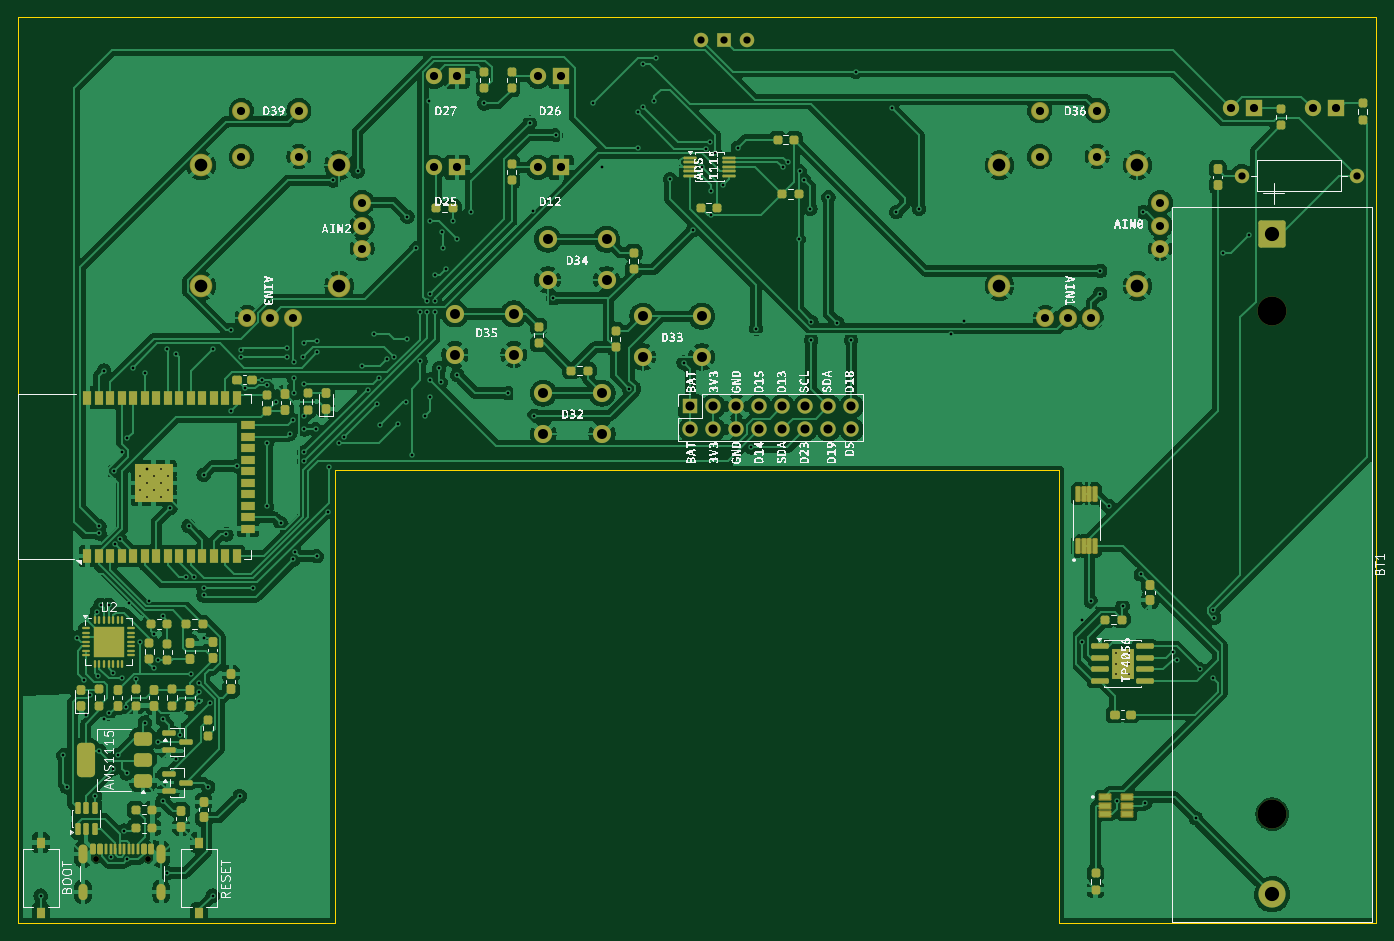
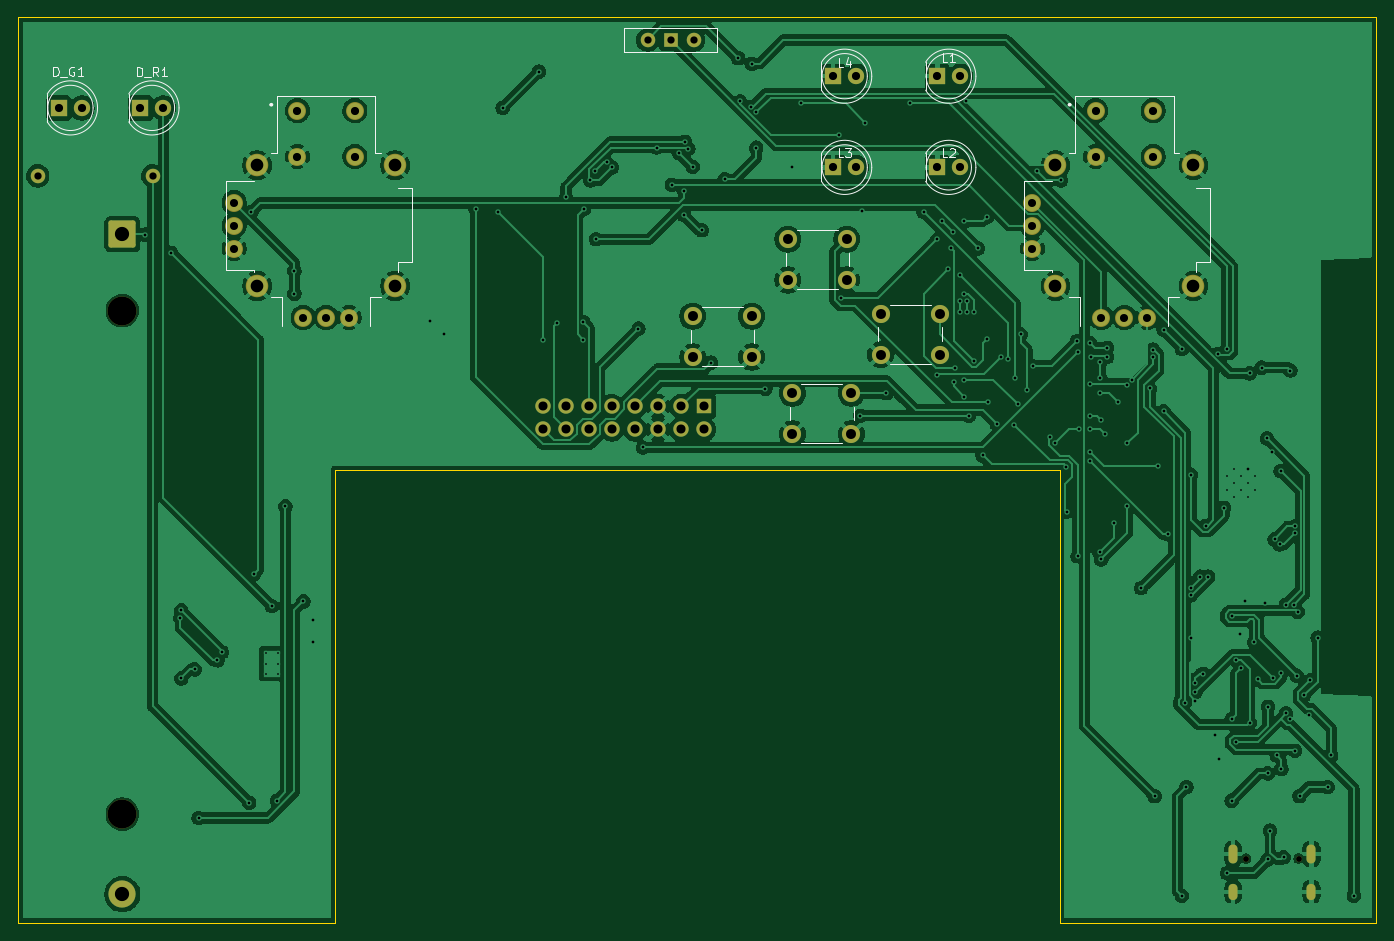
Circuit board: 11 layer files. Board 150.0 x 100.0 mm.
- bottom_copper: ESP32 TX Board-B_Cu.gbr (278490 bytes)
- bottom_mask: ESP32 TX Board-B_Mask.gbr (4081 bytes)
- paste: ESP32 TX Board-B_Paste.gbr (459 bytes)
- bottom_silk: ESP32 TX Board-B_Silkscreen.gbr (10889 bytes)
- outline: ESP32 TX Board-Edge_Cuts.gbr (897 bytes)
- top_copper: ESP32 TX Board-F_Cu.gbr (365917 bytes)
- top_mask: ESP32 TX Board-F_Mask.gbr (13515 bytes)
- paste: ESP32 TX Board-F_Paste.gbr (10857 bytes)
- top_silk: ESP32 TX Board-F_Silkscreen.gbr (207605 bytes)
- drill: ESP32 TX Board-NPTH.drl (452 bytes)
- drill: ESP32 TX Board-PTH.drl (5642 bytes)

=== bottom_copper: ESP32 TX Board-B_Cu.gbr (278490 bytes, source omitted) ===
=== bottom_mask: ESP32 TX Board-B_Mask.gbr ===
%TF.GenerationSoftware,KiCad,Pcbnew,10.0.8*%
%TF.CreationDate,2026-11-13T10:55:58+05:30*%
%TF.ProjectId,ESP32 TX Board,45535033-3220-4545-9820-426f6172642e,rev?*%
%TF.SameCoordinates,Original*%
%TF.FileFunction,Soldermask,Bot*%
%TF.FilePolarity,Negative*%
%FSLAX46Y46*%
G04 Gerber Fmt 4.6, Leading zero omitted, Abs format (unit mm)*
G04 Created by KiCad (PCBNEW 10.0.8) date 2026-11-13 10:55:58*
%MOMM*%
%LPD*%
G01*
G04 APERTURE LIST*
G04 Aperture macros list*
%AMRoundRect*
0 Rectangle with rounded corners*
0 $1 Rounding radius*
0 $2 $3 $4 $5 $6 $7 $8 $9 X,Y pos of 4 corners*
0 Add a 4 corners polygon primitive as box body*
4,1,4,$2,$3,$4,$5,$6,$7,$8,$9,$2,$3,0*
0 Add four circle primitives for the rounded corners*
1,1,$1+$1,$2,$3*
1,1,$1+$1,$4,$5*
1,1,$1+$1,$6,$7*
1,1,$1+$1,$8,$9*
0 Add four rect primitives between the rounded corners*
20,1,$1+$1,$2,$3,$4,$5,0*
20,1,$1+$1,$4,$5,$6,$7,0*
20,1,$1+$1,$6,$7,$8,$9,0*
20,1,$1+$1,$8,$9,$2,$3,0*%
G04 Aperture macros list end*
%ADD10C,1.600000*%
%ADD11C,3.200000*%
%ADD12RoundRect,0.249999X-1.250001X1.250001X-1.250001X-1.250001X1.250001X-1.250001X1.250001X1.250001X0*%
%ADD13C,3.000000*%
%ADD14C,0.650000*%
%ADD15O,1.000000X2.100000*%
%ADD16O,1.000000X1.800000*%
%ADD17R,1.700000X1.700000*%
%ADD18C,1.700000*%
%ADD19R,1.800000X1.800000*%
%ADD20C,1.800000*%
%ADD21C,2.000000*%
%ADD22R,1.500000X1.500000*%
%ADD23C,1.982000*%
%ADD24C,2.490000*%
G04 APERTURE END LIST*
D10*
%TO.C,R19*%
X206150000Y-76000000D03*
X218850000Y-76000000D03*
%TD*%
D11*
%TO.C,BT1*%
X209500000Y-90890000D03*
X209500000Y-146500000D03*
D12*
X209500000Y-82445000D03*
D13*
X209500000Y-155345000D03*
%TD*%
D14*
%TO.C,J1*%
X79610000Y-151395000D03*
X85390000Y-151395000D03*
D15*
X78180000Y-150895000D03*
D16*
X78180000Y-155075000D03*
D15*
X86820000Y-150895000D03*
D16*
X86820000Y-155075000D03*
%TD*%
D17*
%TO.C,J2*%
X145260000Y-101460000D03*
D18*
X145260000Y-104000000D03*
X147800000Y-101460000D03*
X147800000Y-104000000D03*
X150340000Y-101460000D03*
X150340000Y-104000000D03*
X152880000Y-101460000D03*
X152880000Y-104000000D03*
X155420000Y-101460000D03*
X155420000Y-104000000D03*
X157960000Y-101460000D03*
X157960000Y-104000000D03*
X160500000Y-101460000D03*
X160500000Y-104000000D03*
X163040000Y-101460000D03*
X163040000Y-104000000D03*
%TD*%
D19*
%TO.C,D_G1*%
X216500000Y-68500000D03*
D20*
X213960000Y-68500000D03*
%TD*%
D19*
%TO.C,L3*%
X131000000Y-75067716D03*
D20*
X128460000Y-75067716D03*
%TD*%
D21*
%TO.C,DP1*%
X125750000Y-91250000D03*
X119250000Y-91250000D03*
X125750000Y-95750000D03*
X119250000Y-95750000D03*
%TD*%
%TO.C,DP4*%
X135500000Y-100000000D03*
X129000000Y-100000000D03*
X135500000Y-104500000D03*
X129000000Y-104500000D03*
%TD*%
D22*
%TO.C,SW3*%
X148960000Y-61000000D03*
D10*
X151500000Y-61000000D03*
X146420000Y-61000000D03*
%TD*%
D21*
%TO.C,DP2*%
X136000000Y-83000000D03*
X129500000Y-83000000D03*
X136000000Y-87500000D03*
X129500000Y-87500000D03*
%TD*%
D19*
%TO.C,D_R1*%
X207500000Y-68500000D03*
D20*
X204960000Y-68500000D03*
%TD*%
D19*
%TO.C,L1*%
X119500000Y-65000000D03*
D20*
X116960000Y-65000000D03*
%TD*%
D23*
%TO.C,U7*%
X190175000Y-68800000D03*
X183825000Y-68800000D03*
X190175000Y-73880000D03*
X183825000Y-73880000D03*
X189540000Y-91660000D03*
X187000000Y-91660000D03*
X184460000Y-91660000D03*
D24*
X194620000Y-74832500D03*
X194620000Y-88167500D03*
X179380000Y-88167500D03*
X179380000Y-74832500D03*
D23*
X197160000Y-78960000D03*
X197160000Y-81500000D03*
X197160000Y-84040000D03*
%TD*%
%TO.C,U6*%
X102015000Y-68800000D03*
X95665000Y-68800000D03*
X102015000Y-73880000D03*
X95665000Y-73880000D03*
X101380000Y-91660000D03*
X98840000Y-91660000D03*
X96300000Y-91660000D03*
D24*
X106460000Y-74832500D03*
X106460000Y-88167500D03*
X91220000Y-88167500D03*
X91220000Y-74832500D03*
D23*
X109000000Y-78960000D03*
X109000000Y-81500000D03*
X109000000Y-84040000D03*
%TD*%
D19*
%TO.C,L4*%
X131000000Y-65000000D03*
D20*
X128460000Y-65000000D03*
%TD*%
D21*
%TO.C,DP3*%
X146500000Y-91500000D03*
X140000000Y-91500000D03*
X146500000Y-96000000D03*
X140000000Y-96000000D03*
%TD*%
D19*
%TO.C,L2*%
X119500000Y-75067716D03*
D20*
X116960000Y-75067716D03*
%TD*%
M02*

=== paste: ESP32 TX Board-B_Paste.gbr ===
%TF.GenerationSoftware,KiCad,Pcbnew,10.0.8*%
%TF.CreationDate,2026-11-13T10:55:58+05:30*%
%TF.ProjectId,ESP32 TX Board,45535033-3220-4545-9820-426f6172642e,rev?*%
%TF.SameCoordinates,Original*%
%TF.FileFunction,Paste,Bot*%
%TF.FilePolarity,Positive*%
%FSLAX46Y46*%
G04 Gerber Fmt 4.6, Leading zero omitted, Abs format (unit mm)*
G04 Created by KiCad (PCBNEW 10.0.8) date 2026-11-13 10:55:58*
%MOMM*%
%LPD*%
G01*
G04 APERTURE LIST*
G04 APERTURE END LIST*
M02*

=== bottom_silk: ESP32 TX Board-B_Silkscreen.gbr (10889 bytes, source omitted) ===
=== outline: ESP32 TX Board-Edge_Cuts.gbr ===
%TF.GenerationSoftware,KiCad,Pcbnew,10.0.8*%
%TF.CreationDate,2026-11-13T10:55:58+05:30*%
%TF.ProjectId,ESP32 TX Board,45535033-3220-4545-9820-426f6172642e,rev?*%
%TF.SameCoordinates,Original*%
%TF.FileFunction,Profile,NP*%
%FSLAX46Y46*%
G04 Gerber Fmt 4.6, Leading zero omitted, Abs format (unit mm)*
G04 Created by KiCad (PCBNEW 10.0.8) date 2026-11-13 10:55:58*
%MOMM*%
%LPD*%
G01*
G04 APERTURE LIST*
%TA.AperFunction,Profile*%
%ADD10C,0.050000*%
%TD*%
G04 APERTURE END LIST*
D10*
X71000000Y-58500000D02*
X71000000Y-158500000D01*
X71000000Y-58500000D02*
X221000000Y-58500000D01*
X71000000Y-158500000D02*
X106000000Y-158500000D01*
X106000000Y-108500000D02*
X106000000Y-158500000D01*
X106000000Y-108500000D02*
X186000000Y-108500000D01*
X186000000Y-108500000D02*
X186000000Y-158500000D01*
X221000000Y-58500000D02*
X221000000Y-158500000D01*
X221000000Y-158500000D02*
X186000000Y-158500000D01*
M02*

=== top_copper: ESP32 TX Board-F_Cu.gbr (365917 bytes, source omitted) ===
=== top_mask: ESP32 TX Board-F_Mask.gbr (13515 bytes, source omitted) ===
=== paste: ESP32 TX Board-F_Paste.gbr (10857 bytes, source omitted) ===
=== top_silk: ESP32 TX Board-F_Silkscreen.gbr (207605 bytes, source omitted) ===
=== drill: ESP32 TX Board-NPTH.drl ===
M48
; DRILL file KiCad 10.0.8 date 2026-11-13T10:56:00
; FORMAT={-:-/ absolute / metric / decimal}
; #@! TF.CreationDate,2026-11-13T10:56:00+05:30
; #@! TF.GenerationSoftware,Kicad,Pcbnew,10.0.8
; #@! TF.FileFunction,NonPlated,1,2,NPTH
FMAT,2
METRIC
; #@! TA.AperFunction,NonPlated,NPTH,ComponentDrill
T1C0.650
; #@! TA.AperFunction,NonPlated,NPTH,ComponentDrill
T2C3.200
%
G90
G05
T1
X79.61Y-151.395
X85.39Y-151.395
T2
X209.5Y-90.89
X209.5Y-146.5
M30

=== drill: ESP32 TX Board-PTH.drl (5642 bytes, source omitted) ===
